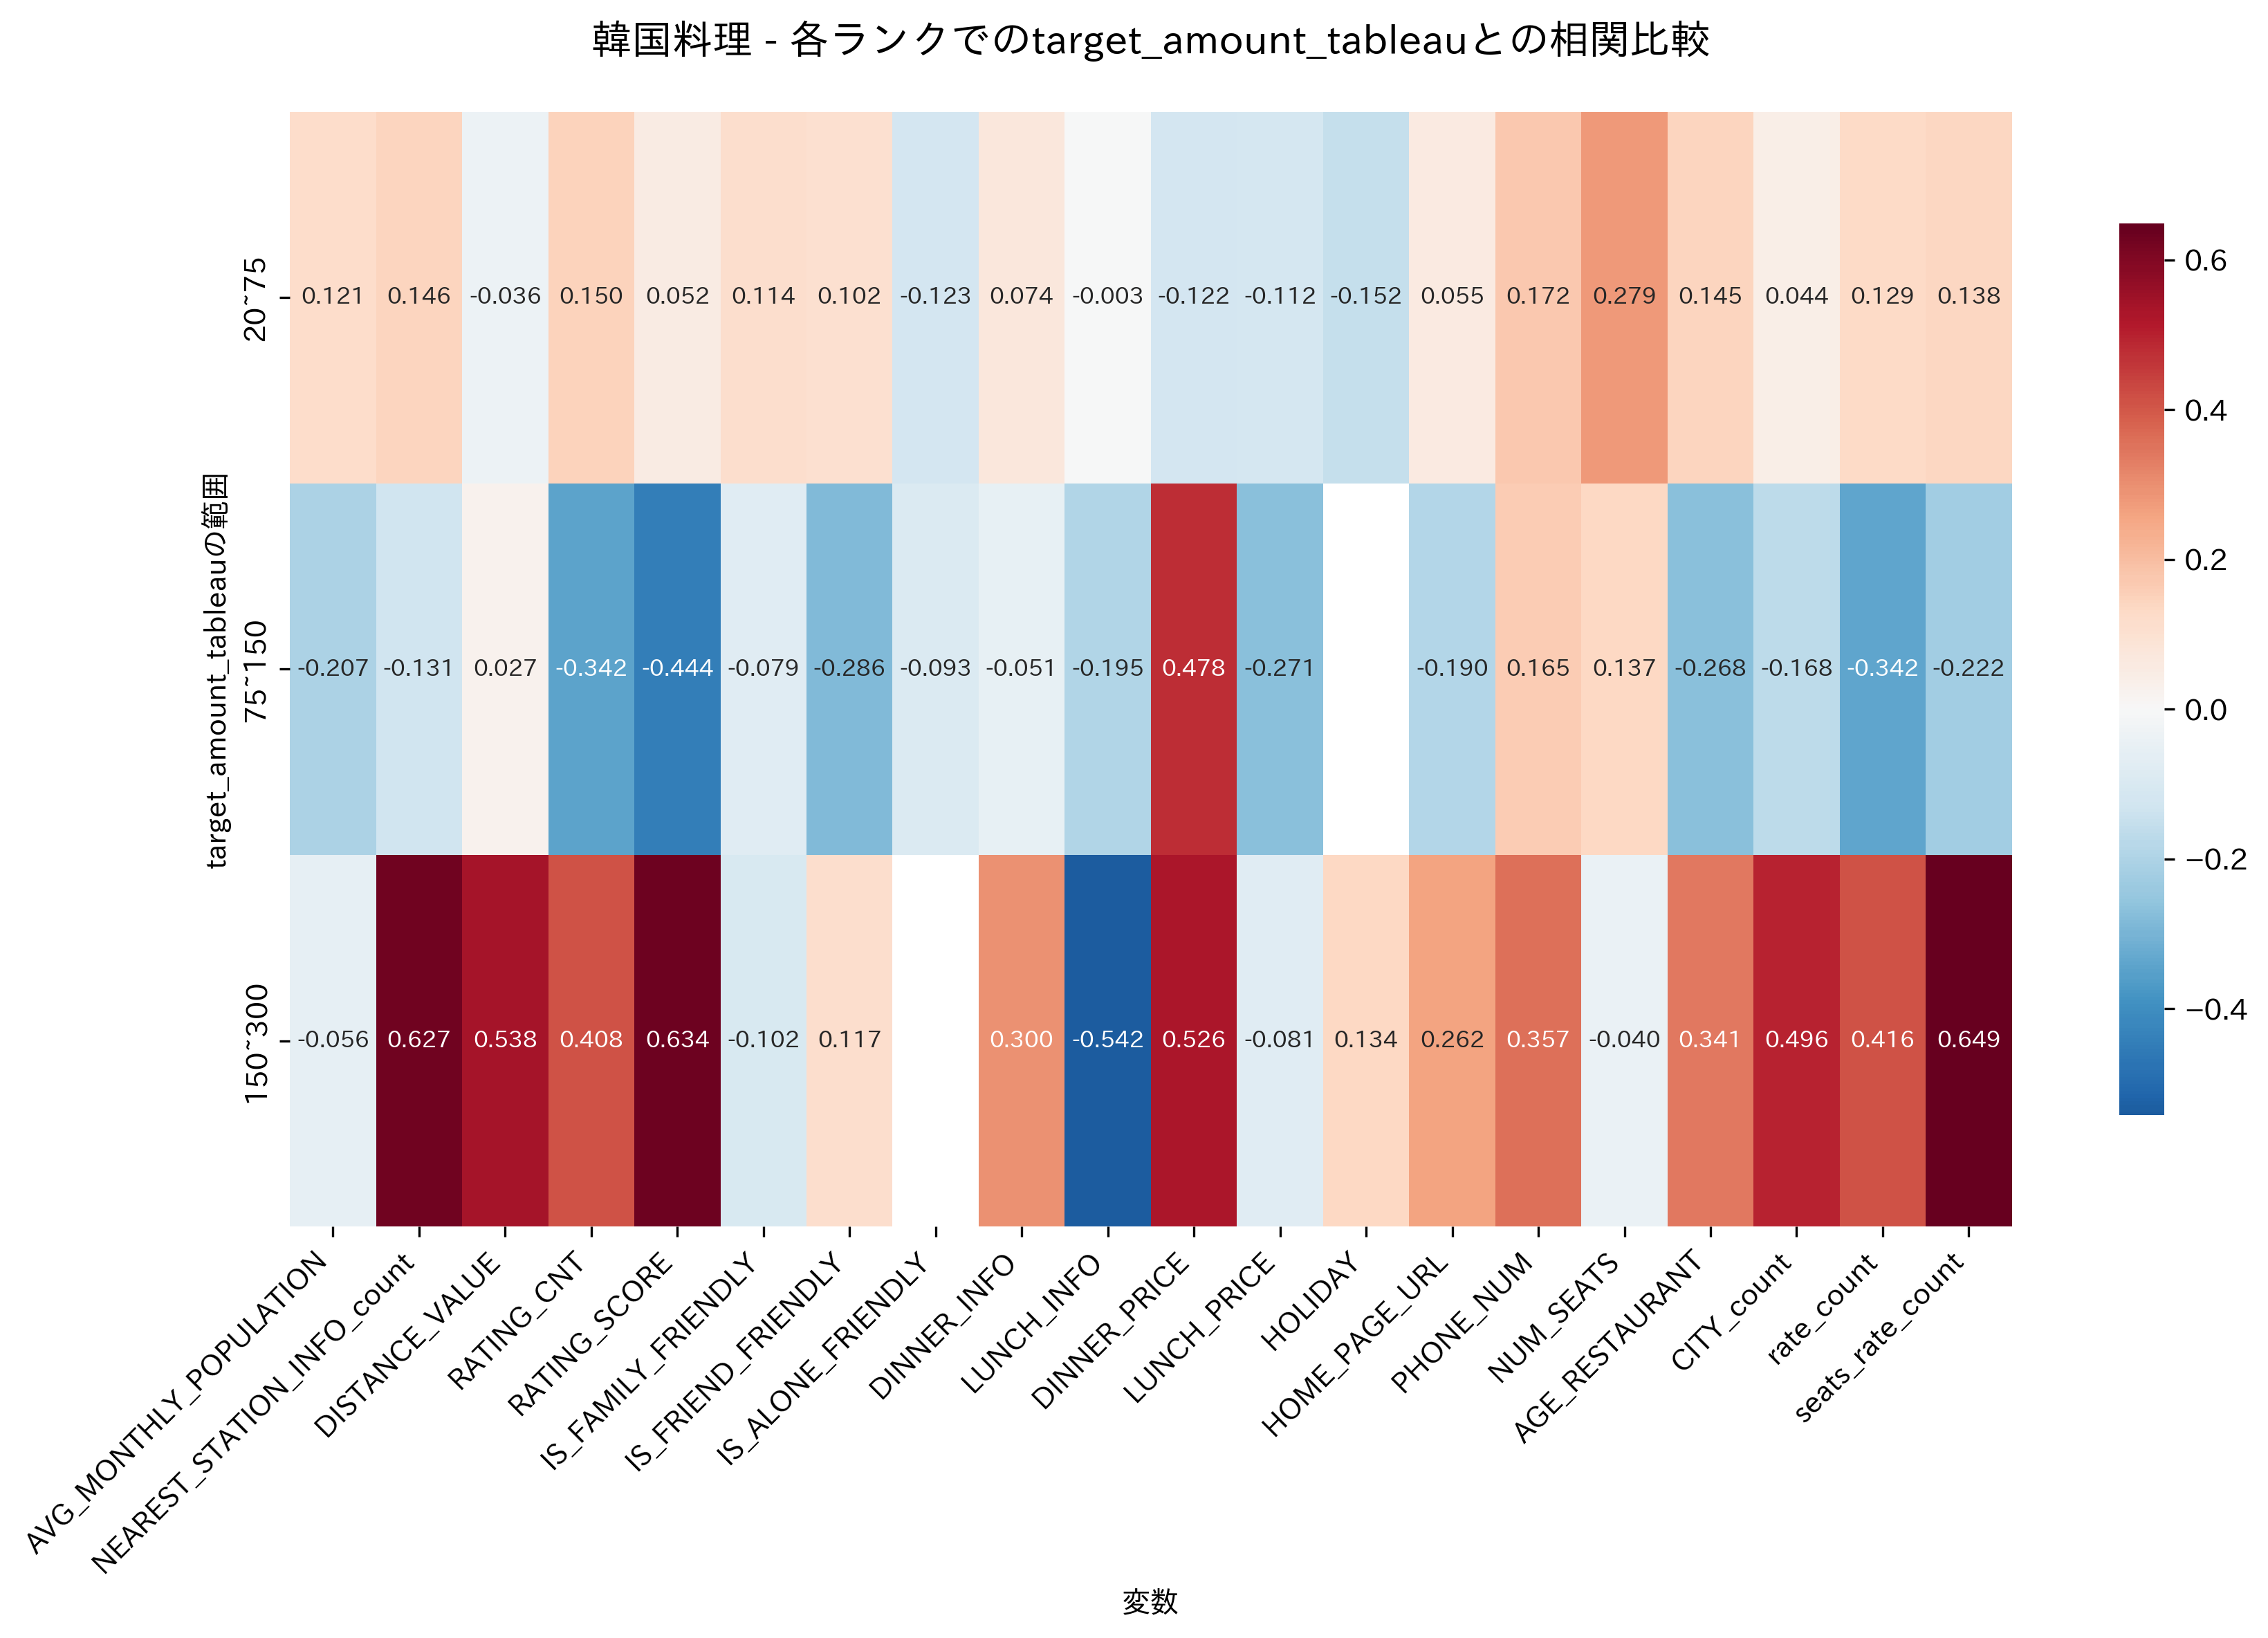

The file beside this chart, header and first rows:
, 20~75, 75~150, 150~300
AVG_MONTHLY_POPULATION, 0.1208, -0.2069, -0.05601
NEAREST_STATION_INFO_count, 0.1458, -0.1312, 0.6267
DISTANCE_VALUE, -0.03592, 0.02653, 0.538
RATING_CNT, 0.1496, -0.3423, 0.4075
RATING_SCORE, 0.05188, -0.4442, 0.6338
IS_FAMILY_FRIENDLY, 0.1136, -0.07887, -0.1018
IS_FRIEND_FRIENDLY, 0.1019, -0.2856, 0.1173
IS_ALONE_FRIENDLY, -0.123, -0.09297, 
DINNER_INFO, 0.07389, -0.05129, 0.2996
LUNCH_INFO, -0.00301, -0.1954, -0.5419
DINNER_PRICE, -0.1217, 0.4776, 0.5257
LUNCH_PRICE, -0.1115, -0.2705, -0.08071
HOLIDAY, -0.1523, , 0.1342
HOME_PAGE_URL, 0.05521, -0.1897, 0.2618
PHONE_NUM, 0.1717, 0.1645, 0.3568
NUM_SEATS, 0.2793, 0.1366, -0.04033
AGE_RESTAURANT, 0.1455, -0.2681, 0.3407
CITY_count, 0.04379, -0.1685, 0.4955
rate_count, 0.1286, -0.3416, 0.4161
seats_rate_count, 0.1381, -0.2222, 0.6488
